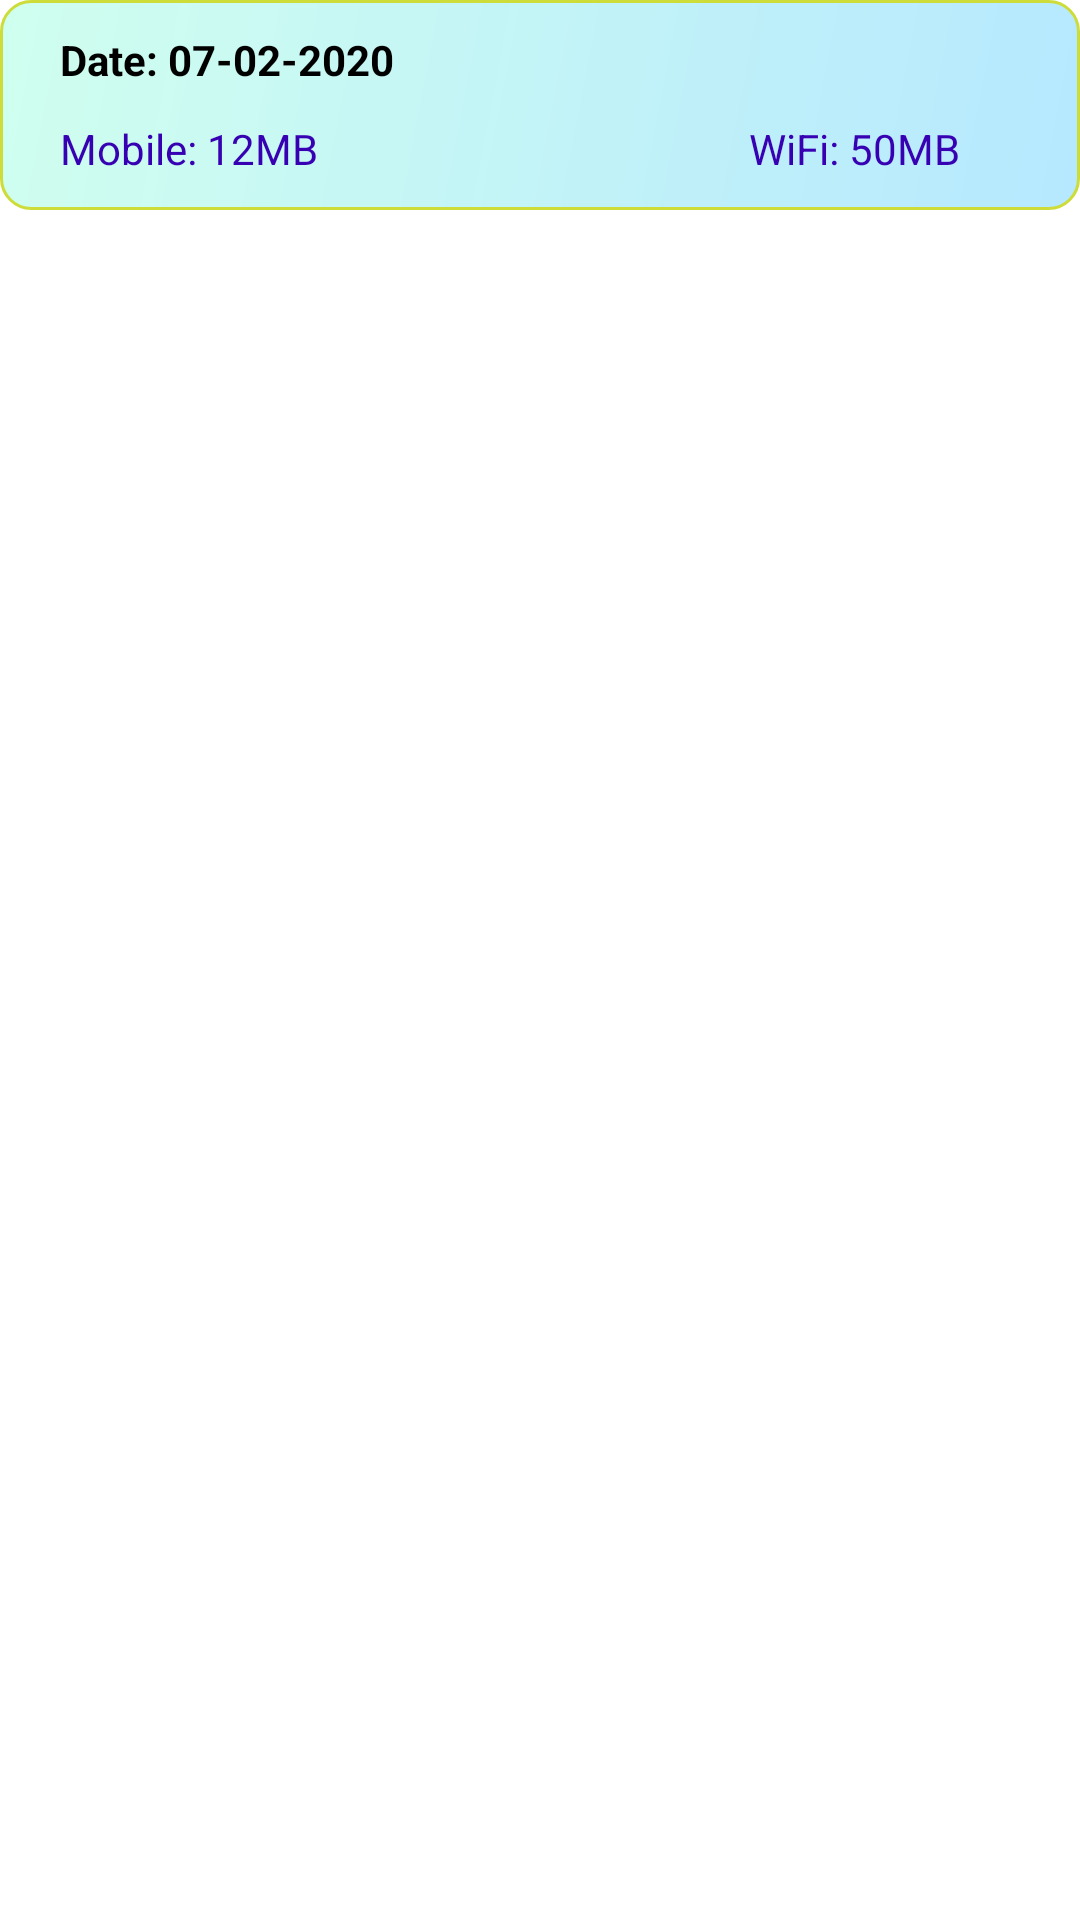

Write the Android layout XML for this screen, with the resource values it uses.
<!-- AndroidManifest.xml: application theme AppTheme -->
<!-- res/layout/history_item.xml -->
<?xml version="1.0" encoding="utf-8"?>
<LinearLayout xmlns:android="http://schemas.android.com/apk/res/android"
    android:layout_width="match_parent"
    android:layout_height="wrap_content"
    android:orientation="vertical"
    android:background="#ffffff">
    <LinearLayout
        android:layout_width="match_parent"
        android:layout_height="wrap_content"
        android:background="@drawable/history_item_bg"
        android:orientation="vertical">

        <TextView
            android:id="@+id/date"
            android:layout_width="match_parent"
            android:layout_height="40dp"
            android:gravity="center_vertical"
            android:paddingLeft="20dp"
            android:textColor="#000000"
            android:textStyle="bold"
            android:text="Date: 07-02-2020"/>
        <RelativeLayout
            android:layout_width="match_parent"
            android:layout_height="wrap_content">
            <TextView
                android:id="@+id/mobile_data"
                android:layout_width="wrap_content"
                android:layout_height="30dp"
                android:text="Mobile: 12MB"
                android:paddingStart="20dp"
                android:gravity="top"
                android:textColor="@color/colorPrimaryDark"
                android:layout_gravity="center"/>
            <TextView
                android:id="@+id/wifi_data"
                android:layout_width="wrap_content"
                android:layout_height="30dp"
                android:text="WiFi: 50MB"
                android:paddingEnd="40dp"
                android:textColor="@color/colorPrimaryDark"
                android:layout_alignParentEnd="true"
                android:gravity="top"
                android:layout_gravity="center"/>
        </RelativeLayout>
    </LinearLayout>

    <TextView
        android:layout_width="match_parent"
        android:layout_height="10dp"
        android:background="#ffffff"/>


</LinearLayout>
<!-- resources referenced by this layout -->
<resources>
  <!-- drawable history_item_bg (drawable) -->
  <?xml version="1.0" encoding="utf-8"?>
  <shape xmlns:android="http://schemas.android.com/apk/res/android"
      android:shape="rectangle">
      <gradient
          android:startColor="#9985D9FF"
          android:endColor="#8BA8FFE1"
          android:angle="135"/>
      <corners
          android:radius="10dp"/>
      <stroke
          android:color="#CDDC39"
          android:width="1dp"/>
  
  </shape>
  <style name="AppTheme" parent="Theme.AppCompat.Light.DarkActionBar">
          
          <item name="colorPrimary">@color/colorPrimary</item>
          <item name="colorPrimaryDark">@color/colorPrimaryDark</item>
          <item name="colorAccent">@color/colorAccent</item>
      </style>
  <!-- not gathered from this repository: default colours our renderer supplied (Android Studio template values) -->
  <color name="colorPrimary">#FF6200EE</color>
  <color name="colorPrimaryDark">#FF3700B3</color>
  <color name="colorAccent">#FF03DAC5</color>
</resources>
